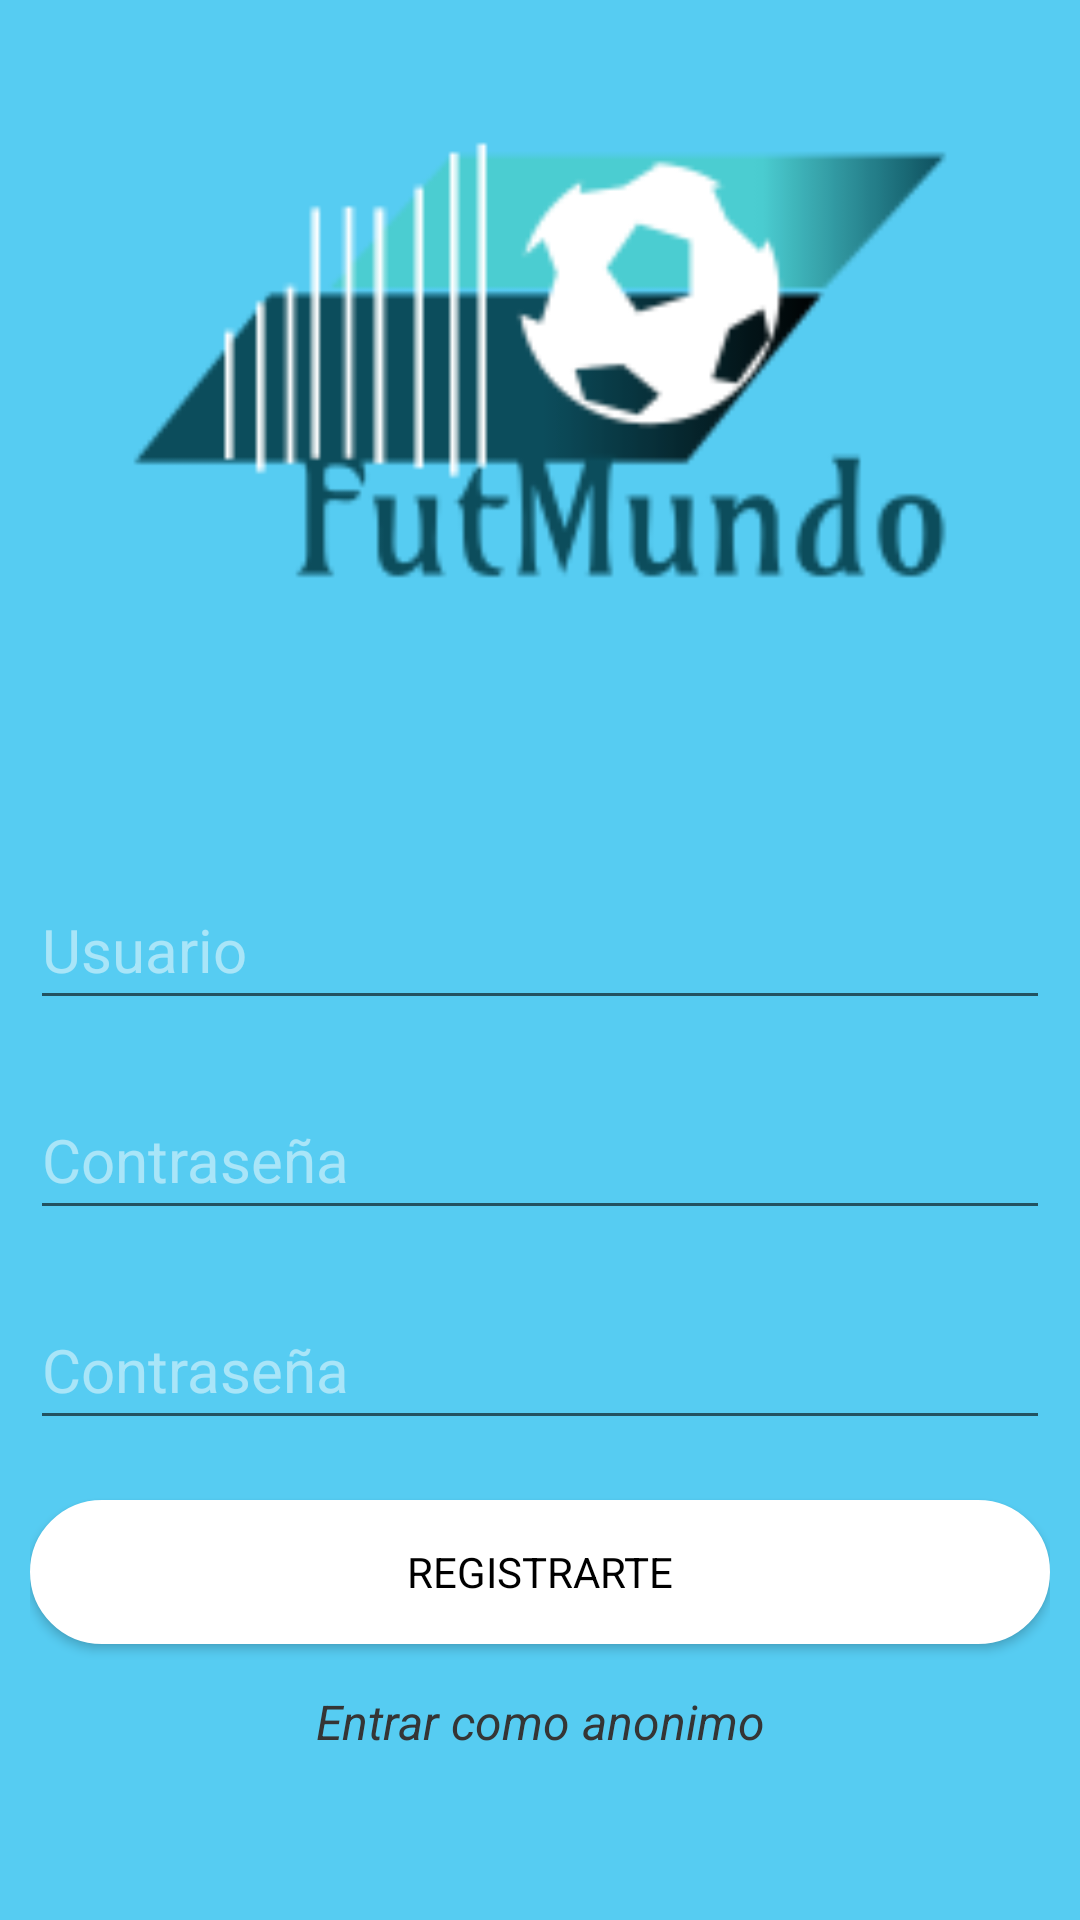

Reconstruct the res/layout file that produces this screen, plus the resources it refers to.
<!-- AndroidManifest.xml: application theme Theme.ProyectoApp -->
<!-- res/layout/fragment_registro.xml -->
<?xml version="1.0" encoding="utf-8"?>
<LinearLayout xmlns:android="http://schemas.android.com/apk/res/android"
    xmlns:tools="http://schemas.android.com/tools"
    android:layout_width="match_parent"
    android:layout_height="match_parent"
    tools:context=".Login.RegistroFragment"
    android:orientation="vertical"
    style="@style/background">



    <LinearLayout
        android:layout_width="match_parent"
        android:layout_height="0dp"
        android:layout_weight="1"
        android:orientation="vertical"
        android:gravity="center">

        <LinearLayout
            android:layout_width="match_parent"
            android:layout_height="wrap_content"
            android:gravity="center">

            <ImageView
                android:layout_width="300dp"
                android:layout_height="300dp"
                android:src="@drawable/logofutmundo" />

        </LinearLayout>

        <LinearLayout
            android:layout_width="match_parent"
            android:layout_height="400dp"
            android:orientation="vertical"
            style="@style/layoutLogin">

            <EditText
                android:id="@+id/editTextUsuario"
                android:layout_width="match_parent"
                android:layout_height="50dp"
                android:hint="Usuario"
                style="@style/editTextsLogin"/>

            <EditText
                android:id="@+id/editTextContrasenya"
                android:layout_width="match_parent"
                android:layout_height="50dp"
                android:hint="Contraseña"
                android:inputType="textPassword"
                style="@style/editTextsLogin" />

            <EditText
                android:id="@+id/editTextRepetirContrasenya"
                android:layout_width="match_parent"
                android:layout_height="50dp"
                android:inputType="textPassword"
                android:hint="Contraseña"
                style="@style/editTextsLogin" />

            <androidx.appcompat.widget.AppCompatButton
                android:id="@+id/buttonRegistre"
                android:layout_width="match_parent"
                android:layout_height="wrap_content"
                android:layout_marginTop="20dp"
                android:textColor="@color/black"
                android:background="@drawable/noticias_redondos"
                android:text="@string/registrarse"
                style="@style/buttons" />

            <TextView
                android:id="@+id/loginAnonimo"
                android:layout_width="match_parent"
                android:layout_height="wrap_content"
                android:text="@string/entrarComoAnonimo"
                android:textAlignment="center"
                style="@style/anonimo"
                android:layout_marginTop="15dp"/>


        </LinearLayout>

    </LinearLayout>

</LinearLayout>
<!-- resources referenced by this layout -->
<resources>
  <color name="black">#FF000000</color>
  <!-- drawable logofutmundo: png bitmap (drawable, 8633 bytes) -->
  <!-- drawable noticias_redondos (drawable) -->
  <?xml version="1.0" encoding="utf-8"?>
  <selector xmlns:android="http://schemas.android.com/apk/res/android" >
      <item>
          <shape android:shape="rectangle"  >
              <solid android:color="#ffffff"/>
              <corners android:radius="50dp" />
              <stroke android:width="3dip" android:color="@color/white"/>
          </shape>
      </item>
  </selector>
  <string name="entrarComoAnonimo">Entrar como anonimo</string>
  <string name="registrarse">REGISTRARTE</string>
  <style name="anonimo" parent="TextAppearance.AppCompat">
          <item name="android:textColor">#353535</item>
          <item name="android:textStyle">italic</item>
          <item name="android:textSize">16dp</item>
      </style>
  <style name="background" parent="TextAppearance.AppCompat">
          
          <item name="android:background">#56CCF2</item>
      </style>
  <style name="buttons" parent="TextAppearance.AppCompat">
          <item name="android:textSize">14dp</item>
          <item name="android:textColor">@color/black</item>
          <item name="android:backgroundTint">#ffffff</item>
          <item name="background">@color/white</item>
  
      </style>
  <style name="editTextsLogin" parent="TextAppearance.AppCompat">
          <item name="android:textColor">#FFFFFF</item>
          <item name="android:textColorHint">#7DFFFFFF</item>
          <item name="android:textSize">20dp</item>
          <item name="android:layout_marginTop">20dp</item>
          <item name="android:paddingTop">10dp</item>
      </style>
  <style name="layoutLogin" parent="TextAppearance.AppCompat">
          <item name="android:layout_marginLeft">10dp</item>
          <item name="android:layout_marginRight">10dp</item>
      </style>
  <style name="Theme.ProyectoApp" parent="Theme.MaterialComponents.DayNight.DarkActionBar">
          
          <item name="colorPrimary">@color/colorPrimary</item>
          <item name="colorPrimaryVariant">@color/colorPrimary</item>
          <item name="colorOnPrimary">@color/colorPrimary</item>
          
          <item name="colorSecondary">@color/colorPrimary</item>
          <item name="colorSecondaryVariant">@color/colorPrimary</item>
          <item name="colorOnSecondary">@color/black</item>
          
          <item name="android:statusBarColor" tools:targetApi="l">?attr/colorPrimary</item>
          
          <item name="windowActionBar">false</item>
          <item name="windowNoTitle">true</item>
      </style>
  <color name="white">#FFFFFFFF</color>
  <color name="colorPrimary">#56CCF2</color>
</resources>
